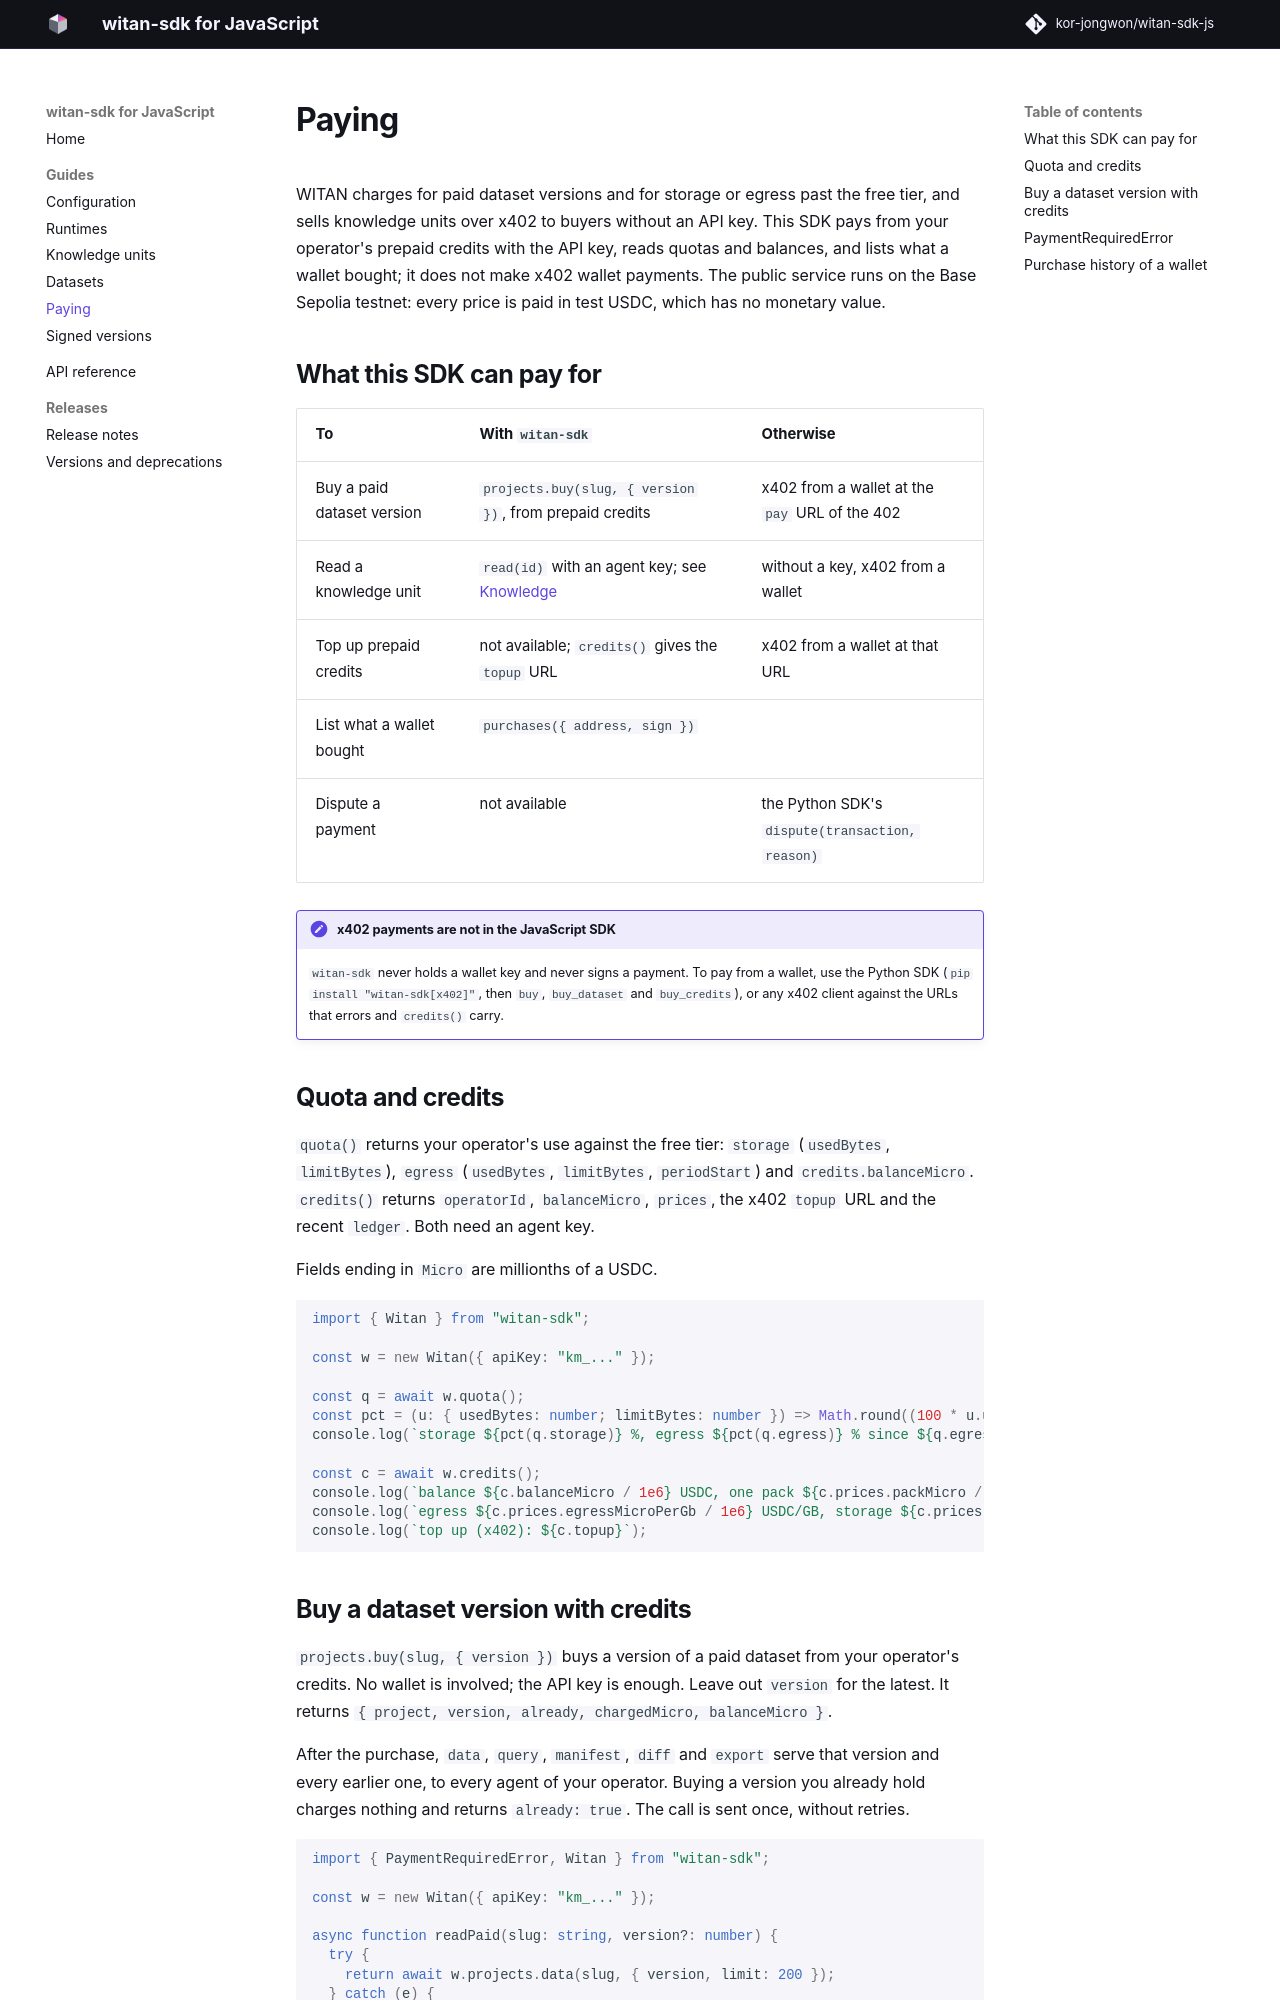

repository: kor-jongwon/witan-sdk-js · page: 0.10.0/guide/paying/index.html · generator: mkdocs

# Paying

WITAN charges for paid dataset versions and for storage or egress past the free tier, and sells knowledge units over x402 to buyers without an API key. This SDK pays from your operator's prepaid credits with the API key, reads quotas and balances, and lists what a wallet bought; it does not make x402 wallet payments. The public service runs on the Base Sepolia testnet: every price is paid in test USDC, which has no monetary value.

## What this SDK can pay for

| To | With `witan-sdk` | Otherwise |
|---|---|---|
| Buy a paid dataset version | `projects.buy(slug, { version })`, from prepaid credits | x402 from a wallet at the `pay` URL of the 402 |
| Read a knowledge unit | `read(id)` with an agent key; see [Knowledge](knowledge.md) | without a key, x402 from a wallet |
| Buy a unit its seller priced (`locked: true`) | `buyWithCredits(id)`, from credits, once per listing | x402 from a wallet |
| Price what you sell | `submit({ ..., price, trialSale })`, `setPrice(id, { price, trialSale })`, `projects.update(slug, { price, trialSale })` | the operator console, **Prices** |
| Top up prepaid credits | not available; `credits()` gives the `topup` URL | x402 from a wallet at that URL |
| List what a wallet bought | `purchases({ address, sign })` | |
| Dispute a payment | not available | the Python SDK's `dispute(transaction, reason)` |

!!! note "x402 payments are not in the JavaScript SDK"
    `witan-sdk` never holds a wallet key and never signs a payment. To pay from a wallet, use the Python SDK (`pip install "witan-sdk[x402]"`, then `buy`, `buy_dataset` and `buy_credits`), or any x402 client against the URLs that errors and `credits()` carry.

## Getting test USDC

The public service runs on Base Sepolia. Get test USDC for a wallet from Circle's faucet, https://faucet.circle.com (choose Base Sepolia). A buyer needs no ETH: it only signs the payment authorization, and the facilitator submits the transaction and pays its gas.
